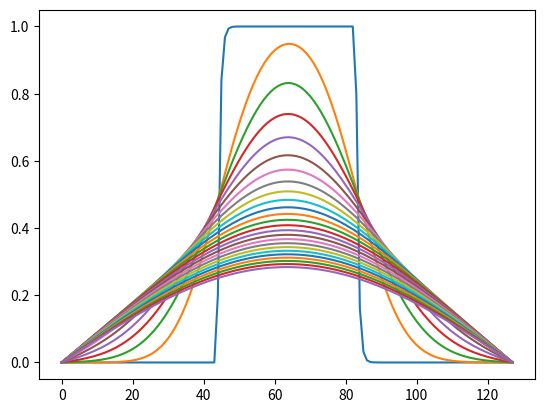

This chart was generated by the following Python code:
import numpy as np
import matplotlib.pyplot as plt
import time

Nx = 128
dx = 1.0
dtime = 0.2
nstep = 5000
nprint = 200

phi = np.zeros(Nx)

for idx in range(Nx):
    if idx > 44 and idx < 84:
        phi[idx] = 1.0

for istep in range(nstep):
    for i in range(1, Nx-1):
        phi[i] = phi[i] + dtime*(phi[i+1] + phi[i-1] - 2.0*phi[i])/(dx*dx)
    if istep % nprint == 0:
        plt.plot(phi)
        plt.show()
